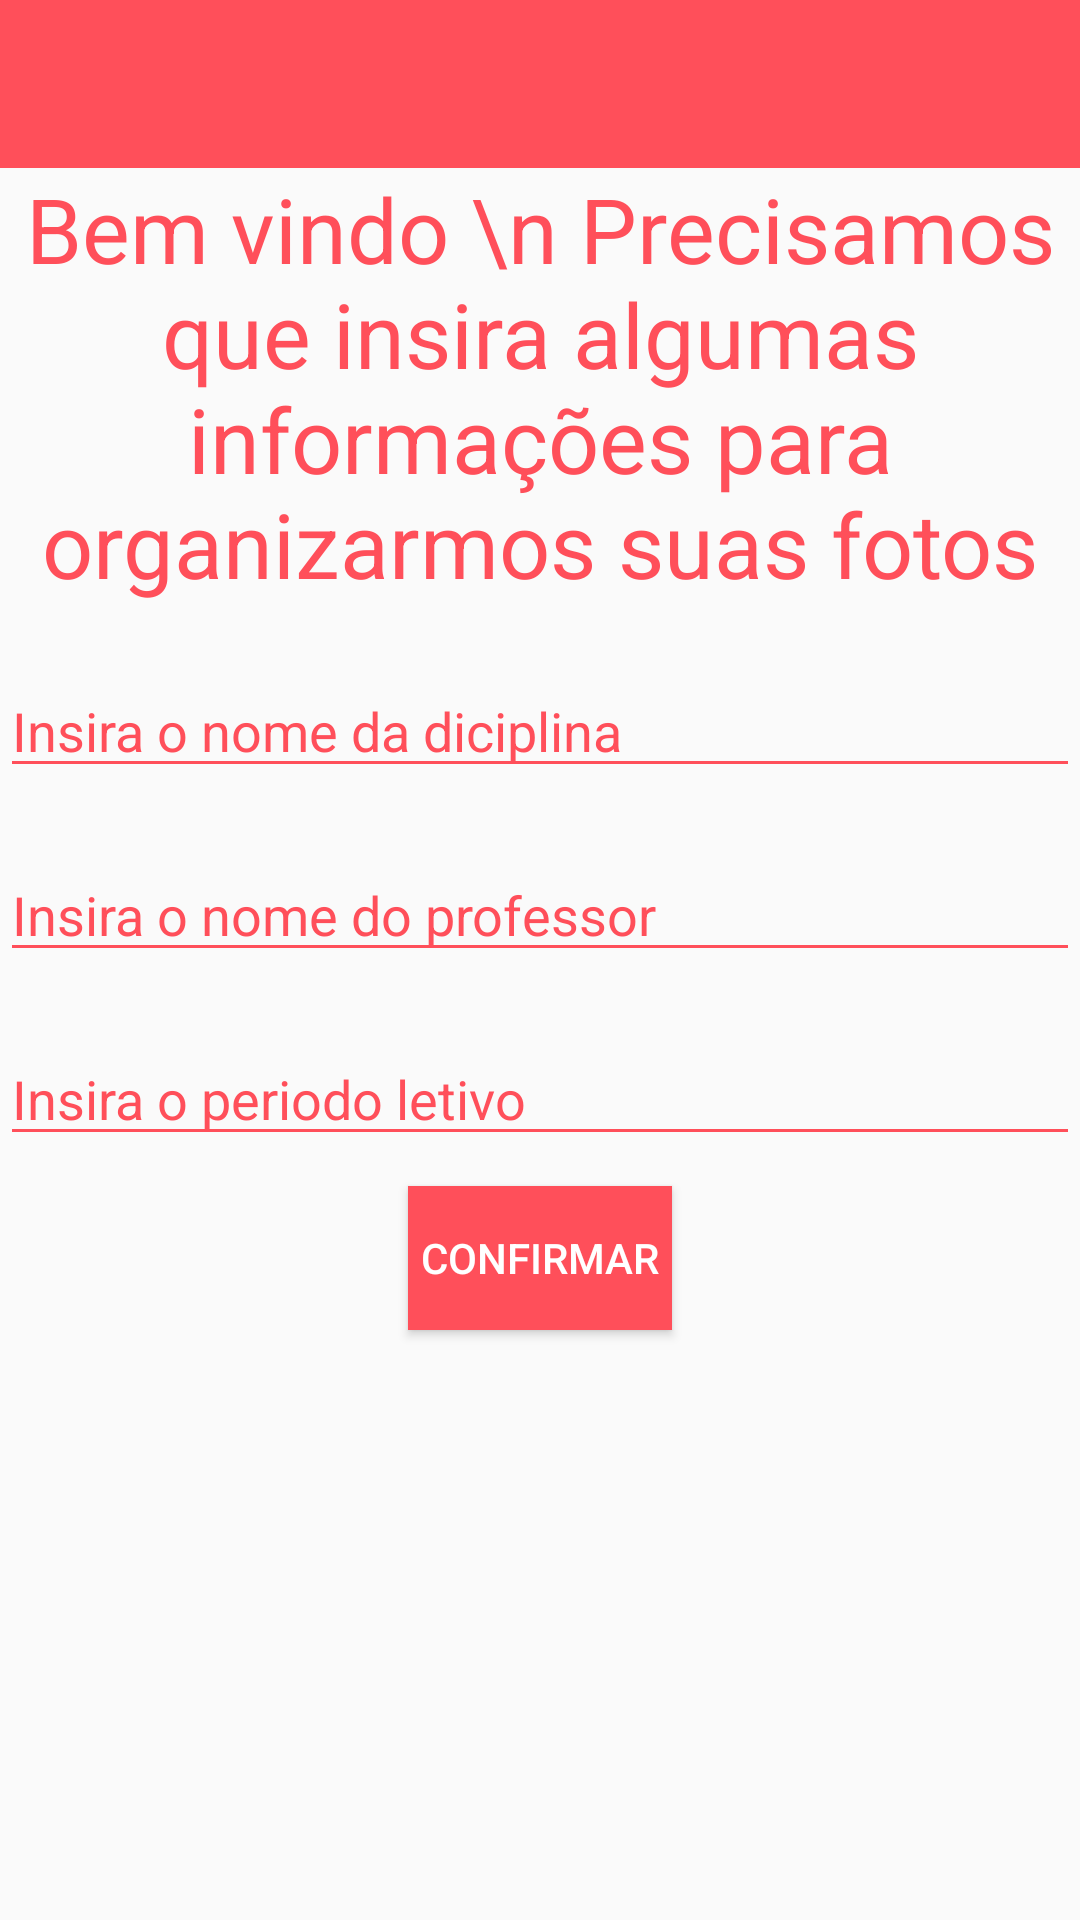

This screen was rendered from an Android layout file. Write that file and the resources it references.
<!-- AndroidManifest.xml: application theme AppTheme -->
<!-- res/layout/activity_cadastrar_diciplina.xml -->
<?xml version="1.0" encoding="utf-8"?>
<LinearLayout xmlns:android="http://schemas.android.com/apk/res/android"
    xmlns:app="http://schemas.android.com/apk/res-auto"
    xmlns:tools="http://schemas.android.com/tools"
    android:layout_width="match_parent"
    android:layout_height="match_parent"
    android:orientation="vertical"
    android:id="@+id/linear_vertical_cadastro"
    tools:context=".activitys.CadastrarDiciplinaActivity">

    <Toolbar
        android:id="@+id/tb_cadastro_diciplinas"
        android:layout_width="match_parent"
        android:layout_height="wrap_content"
        android:background="@color/amarelo_escuro">
    </Toolbar>

    <TextView
        android:layout_width="match_parent"
        android:layout_height="wrap_content"
        android:text="Bem vindo \n Precisamos que insira algumas informações para organizarmos suas fotos"
        android:textColor="@color/amarelo_escuro"
        android:textSize="30sp"
        android:gravity="center"/>

    <EditText
        android:id="@+id/et_nome_diciplina_cadastro_diciplina"
        android:layout_width="match_parent"
        android:layout_height="wrap_content"
        android:layout_marginTop="20dp"
        android:ems="10"
        android:hint="Insira o nome da diciplina"
        android:textColorHint="@color/amarelo_escuro"
        android:theme="@style/EditeTextTheme"/>

    <EditText
        android:id="@+id/et_nome_professor_cadastro_diciplina"
        android:layout_width="match_parent"
        android:layout_height="wrap_content"
        android:layout_marginTop="20dp"
        android:ems="10"
        android:hint="Insira o nome do professor"
        android:textColorHint="@color/amarelo_escuro"
        android:theme="@style/EditeTextTheme"/>

    <EditText
        android:id="@+id/et_periodo_letivo_cadastro_diciplina"
        android:layout_width="match_parent"
        android:layout_height="wrap_content"
        android:layout_marginTop="20dp"
        android:ems="10"
        android:inputType="number"
        android:hint="Insira o periodo letivo"
        android:textColorHint="@color/amarelo_escuro"
        android:theme="@style/EditeTextTheme"/>




    <Button
        android:id="@+id/button"
        android:layout_width="wrap_content"
        android:layout_height="wrap_content"
        android:layout_gravity="center"
        android:layout_marginTop="10dp"
        android:background="@color/amarelo_escuro"
        android:textColor="@android:color/white"
        android:text="confirmar"
        android:onClick="criarDiciplina"
        />
</LinearLayout>
<!-- resources referenced by this layout -->
<resources>
  <color name="amarelo_escuro">#ff4f5a</color>
  <style name="EditeTextTheme" parent="Theme.AppCompat.Light.NoActionBar">
          <item name="colorControlNormal">@color/amarelo_escuro</item>
          <item name="colorControlActivated">@color/amarelo_escuro</item>
          <item name="colorControlHighlight">@color/amarelo_mais_escuro</item>
      </style>
  <style name="AppTheme" parent="Theme.AppCompat.Light.NoActionBar">
          
          <item name="colorPrimary">@color/amarelo_escuro</item>
          <item name="colorPrimaryDark">@color/amarelo_mais_escuro</item>
          <item name="colorAccent">@color/amarelo_mais_escuro</item>
      </style>
  <color name="amarelo_mais_escuro">#ff4f5a</color>
</resources>
